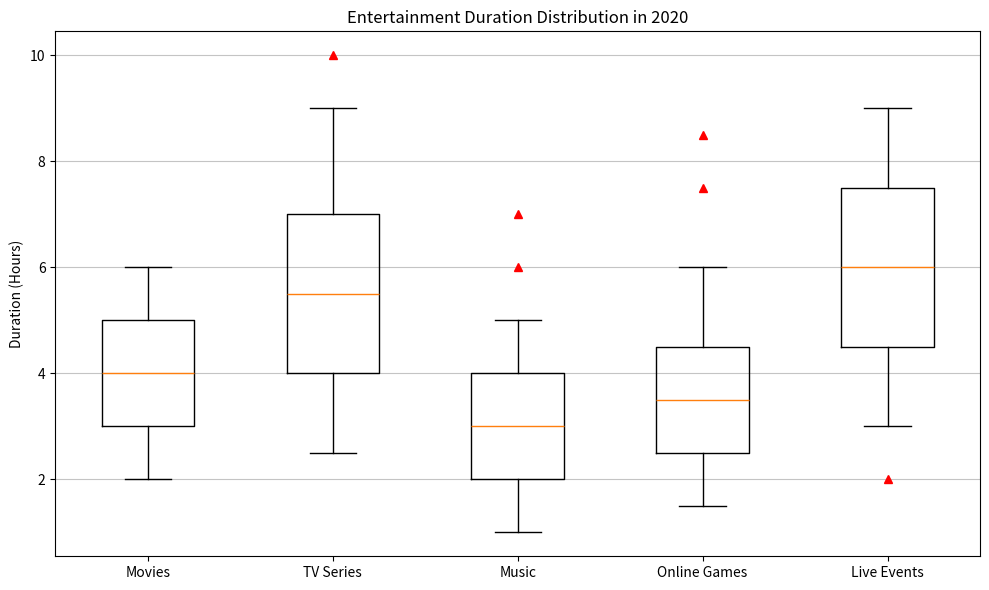

Python code for this plot: (Note: this script raises an exception after producing the figure.)

import matplotlib.pyplot as plt
import matplotlib
import numpy as np

# Restructure data into 2D lists
data = [[2, 3, 4, 5, 6], [2.5, 4, 5.5, 7, 9], [1, 2, 3, 4, 5], [1.5, 2.5, 3.5, 4.5, 6], [3, 4.5, 6, 7.5, 9]]
outliers = [[], [10], [6, 7], [7.5, 8.5], [2]]

# Plot the data
fig = plt.figure(figsize=(10, 6))
ax = fig.add_subplot(111)

ax.set_title('Entertainment Duration Distribution in 2020')
ax.set_ylabel('Duration (Hours)')

labels = ['Movies', 'TV Series', 'Music', 'Online Games', 'Live Events']
ax.boxplot(data, whis=1.5, labels=labels)

# Draw outliers
for i, outlier in enumerate(outliers):
    if outlier:
        ax.plot(np.full(len(outlier), i+1), outlier, 'r^')

# Draw background grids
ax.grid(axis='y', alpha=0.75)

# Resize the image
plt.tight_layout()

# Save the image
plt.savefig('/cpfs01/user/yehancheng/workspace/datasets/SimChartV2/demo/box/png/28_202312270030.png')

# Clear current image state
plt.clf()
